Run: headless pygame with SDL's dummy video driver; simulated clock (each Clock.tick advances the game by its frame time, no real sleeping); random seed 0; keys injected as events and as key.get_pressed() state; no mouse input.
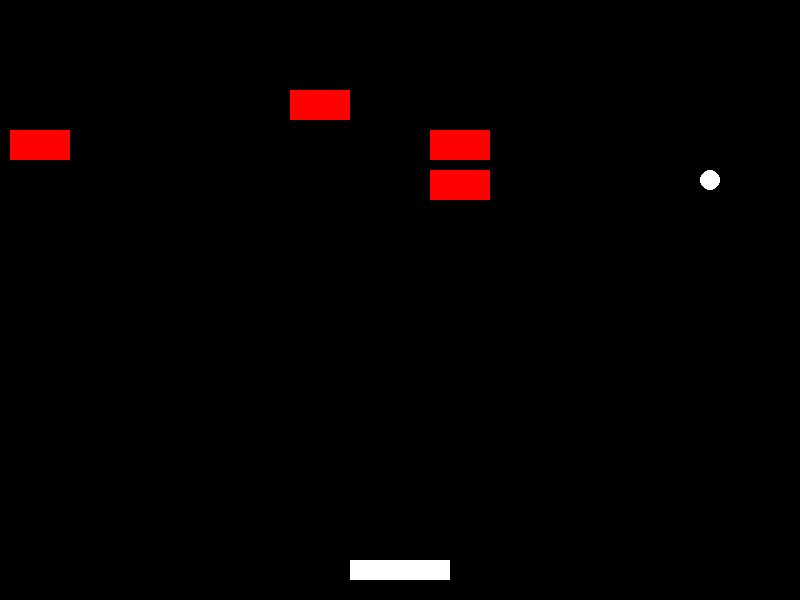
Frame 1 of 4 · flips 1–60 · no input
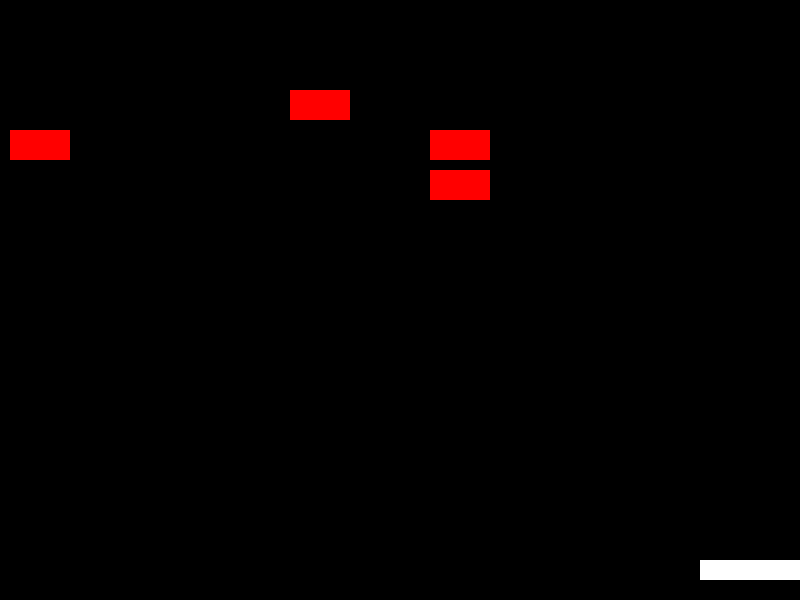
Frame 2 of 4 · flips 61–180 · tapped SPACE, RETURN · held RIGHT (→), D
Frame 3 of 4 · flips 181–300 · held DOWN (↓), S · screen unchanged from frame 2, image omitted
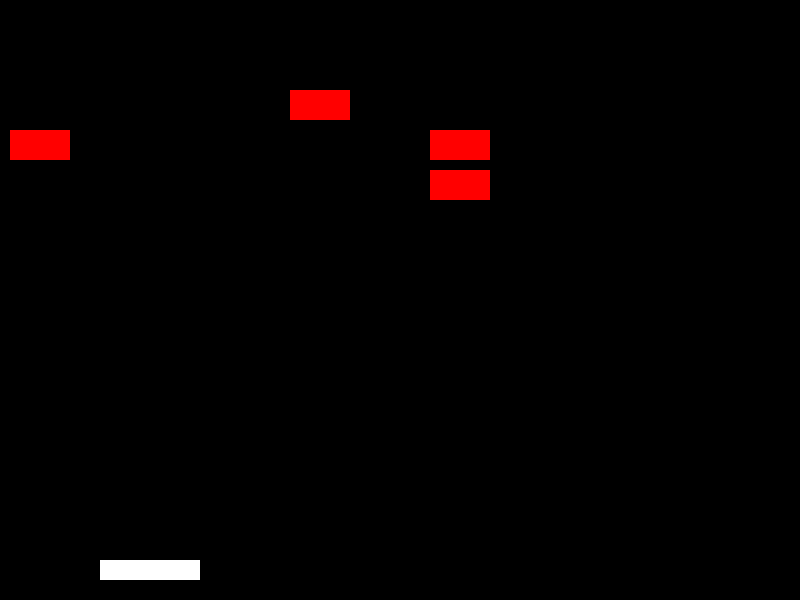
Frame 4 of 4 · flips 301–420 · held LEFT (←), A, UP (↑), W

The pygame program that drew these frames:

import pygame
import sys
import random

# Initialize Pygame
pygame.init()

# Screen dimensions
SCREEN_WIDTH, SCREEN_HEIGHT = 800, 600
screen = pygame.display.set_mode((SCREEN_WIDTH, SCREEN_HEIGHT))

# Colors
BLACK = (0, 0, 0)
WHITE = (255, 255, 255)
RED = (255, 0, 0)
GREEN = (0, 255, 0)
BLUE = (0, 0, 255)
COLORS = [RED, GREEN, BLUE, WHITE]  # List of colors for the bricks

# Game elements
BRICK_WIDTH, BRICK_HEIGHT = 60, 30
PADDLE_WIDTH, PADDLE_HEIGHT = 100, 20
BALL_RADIUS = 10
NUM_ROWS = 5  # Number of rows of bricks
NUM_COLS = 13  # Number of columns of bricks
BRICK_PADDING = 10

# Frames per second
FPS = 60
clock = pygame.time.Clock()

class Brick:
    def __init__(self, x, y, color):
        self.rect = pygame.Rect(x, y, BRICK_WIDTH, BRICK_HEIGHT)
        self.color = color

    def draw(self):
        pygame.draw.rect(screen, self.color, self.rect)

class Paddle:
    def __init__(self, x, y):
        self.rect = pygame.Rect(x, y, PADDLE_WIDTH, PADDLE_HEIGHT)
        self.color = WHITE
        self.speed = 5

    def move(self, direction):
        if direction == "left" and self.rect.left > 0:
            self.rect.x -= self.speed
        if direction == "right" and self.rect.right < SCREEN_WIDTH:
            self.rect.x += self.speed

    def draw(self):
        pygame.draw.rect(screen, self.color, self.rect)

class Ball:
    def __init__(self, x, y):
        self.rect = pygame.Rect(x, y, BALL_RADIUS * 2, BALL_RADIUS * 2)
        self.color = WHITE
        self.dx, self.dy = 5, -5

    def move(self):
        self.rect.x += self.dx
        self.rect.y += self.dy

        # Bounce off walls
        if self.rect.left <= 0 or self.rect.right >= SCREEN_WIDTH:
            self.dx = -self.dx
        if self.rect.top <= 0:
            self.dy = -self.dy

    def draw(self):
        pygame.draw.circle(screen, self.color, self.rect.center, BALL_RADIUS)

NUM_BRICKS = 10 # Total number of bricks to place

def create_bricks():
    bricks = []
    occupied_positions = set()

    while len(bricks) < NUM_BRICKS:
        col = random.randint(0, NUM_COLS - 1)
        row = random.randint(0, NUM_ROWS - 1)
        position = (row, col)

        # Check if the position is already occupied
        if position not in occupied_positions:
            occupied_positions.add(position)
            x = col * (BRICK_WIDTH + BRICK_PADDING) + BRICK_PADDING
            y = row * (BRICK_HEIGHT + BRICK_PADDING) + 50  # Start 50 pixels down from the top
            color = RED  # Keeping a single color for simplicity, can be randomized
            bricks.append(Brick(x, y, color))

    return bricks

bricks = create_bricks()

# Create paddle
paddle = Paddle(SCREEN_WIDTH // 2 - PADDLE_WIDTH // 2, SCREEN_HEIGHT - 40)

# Create ball
ball = Ball(SCREEN_WIDTH // 2, SCREEN_HEIGHT // 2)

# Main game loop
running = True
while running:
    for event in pygame.event.get():
        if event.type == pygame.QUIT:
            running = False

    keys = pygame.key.get_pressed()
    if keys[pygame.K_LEFT]:
        paddle.move("left")
    if keys[pygame.K_RIGHT]:
        paddle.move("right")

    # Update ball position
    ball.move()

    # Check for ball collision with paddle
    if ball.rect.colliderect(paddle.rect):
        ball.dy = -ball.dy

    # Check for ball collision with bricks
    for brick in bricks[:]:
        if ball.rect.colliderect(brick.rect):
            ball.dy = -ball.dy
            bricks.remove(brick)

    # Clear screen
    screen.fill(BLACK)

    # Draw elements
    for brick in bricks:
        brick.draw()
    paddle.draw()
    ball.draw()

    # Update display
    pygame.display.flip()

    # Cap the framerate
    clock.tick(FPS)

pygame.quit()
